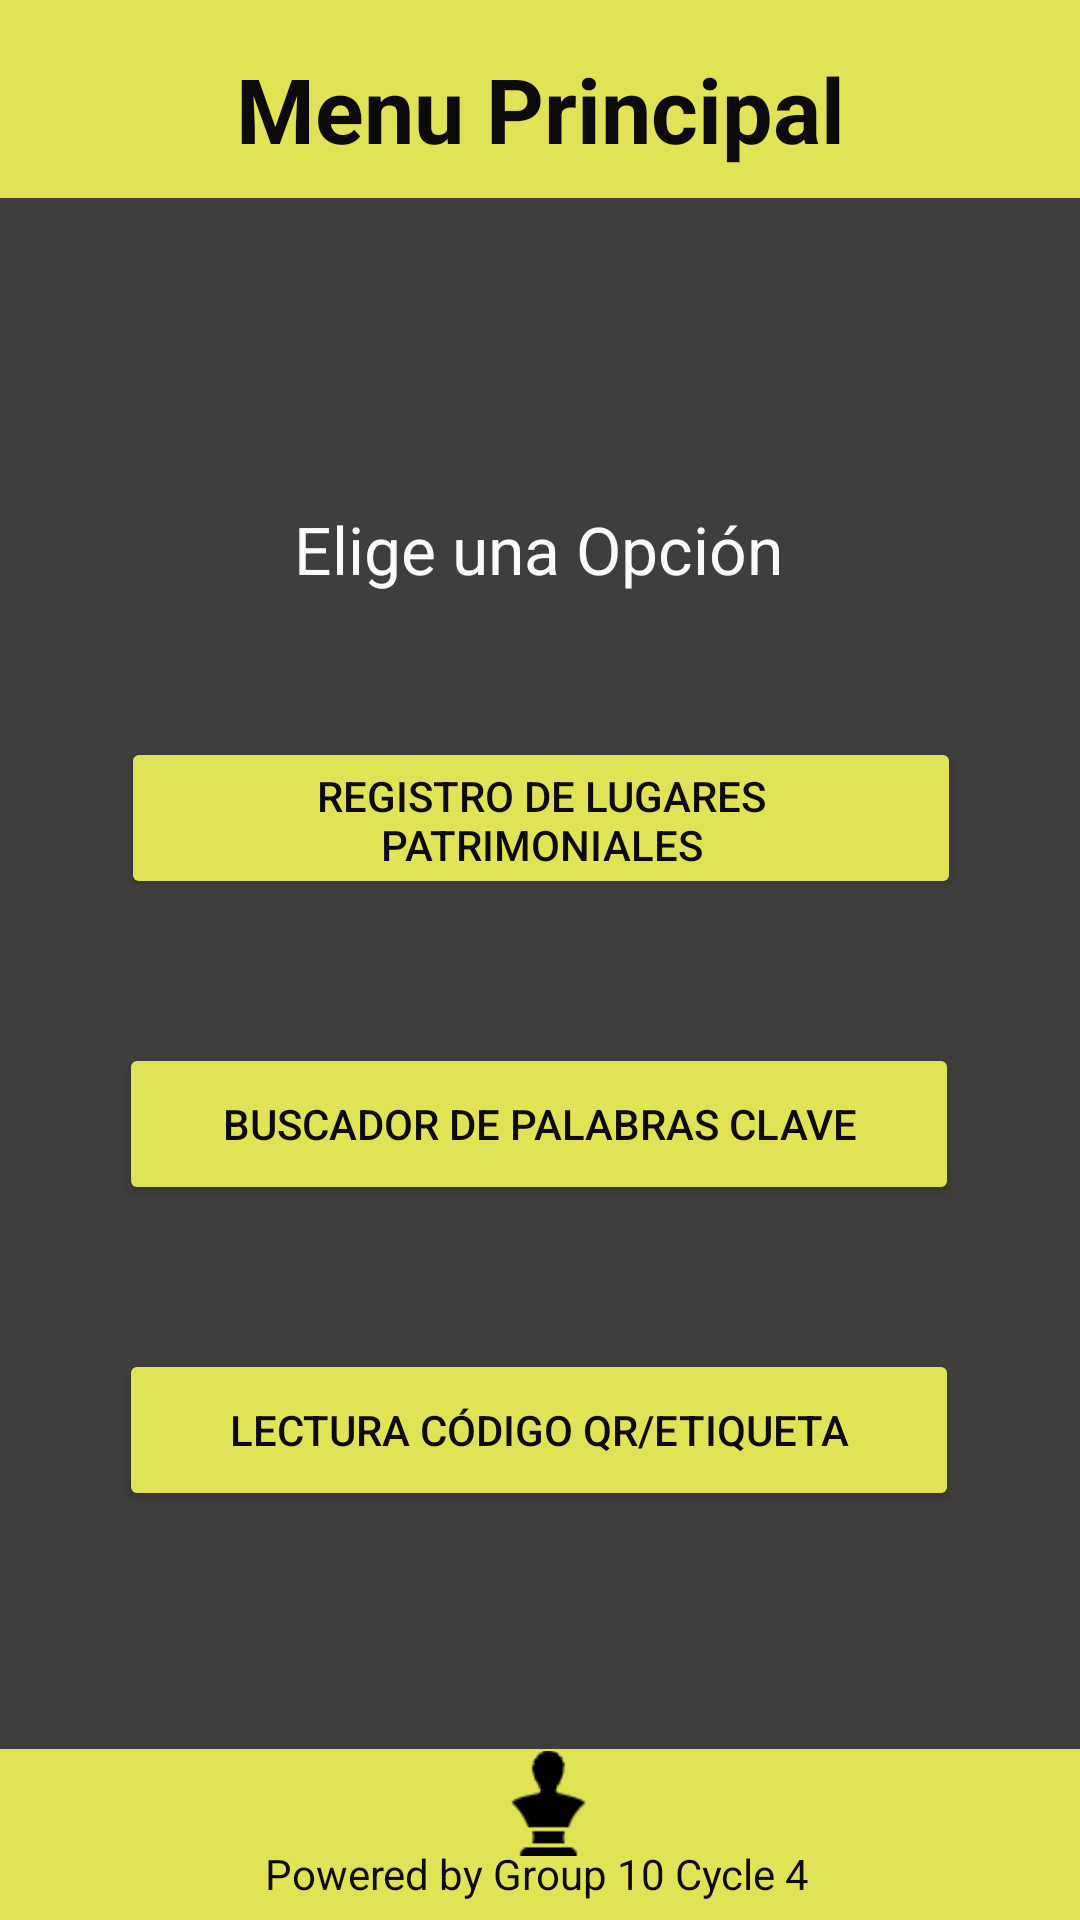

Reconstruct the res/layout file that produces this screen, plus the resources it refers to.
<!-- AndroidManifest.xml: application theme Theme.AppCompat.Light.NoActionBar -->
<!-- res/layout/main_menu.xml -->
<?xml version="1.0" encoding="utf-8"?>
<androidx.constraintlayout.widget.ConstraintLayout xmlns:android="http://schemas.android.com/apk/res/android"
    xmlns:app="http://schemas.android.com/apk/res-auto"
    xmlns:tools="http://schemas.android.com/tools"
    android:layout_width="match_parent"
    android:layout_height="match_parent"
    android:background="#403D3D"
    tools:context=".MainMenu">

    
    <RelativeLayout
        android:id="@+id/top"
        android:layout_width="411dp"
        android:layout_height="66dp"
        android:layout_alignParentStart="true"
        android:layout_alignParentLeft="true"
        android:layout_alignParentTop="true"
        android:background="#E1E356"
        tools:ignore="MissingConstraints">

    </RelativeLayout>

    <TextView
        android:id="@+id/textView"
        android:layout_width="wrap_content"
        android:layout_height="wrap_content"
        android:layout_marginTop="16dp"
        android:text="Menu Principal"
        android:textColor="#0C0A0A"
        android:textSize="30sp"
        android:textStyle="bold"
        app:layout_constraintEnd_toEndOf="parent"
        app:layout_constraintStart_toStartOf="parent"
        app:layout_constraintTop_toTopOf="parent" />

    <TextView
        android:id="@+id/textView2"
        android:layout_width="wrap_content"
        android:layout_height="wrap_content"
        android:layout_marginTop="112dp"
        android:text="Elige una Opción"
        android:textColor="#FBF9F9"
        android:textSize="22sp"
        app:layout_constraintEnd_toEndOf="parent"
        app:layout_constraintHorizontal_bias="0.497"
        app:layout_constraintStart_toStartOf="parent"
        app:layout_constraintTop_toBottomOf="@+id/textView" />

    <Button
        android:id="@+id/Op_01"
        android:layout_width="280dp"
        android:layout_height="54dp"
        android:layout_marginTop="48dp"
        android:text="Registro de lugares patrimoniales"
        android:textColor="#0C0A0A"
        app:backgroundTint="#E1E356"
        app:cornerRadius="10dp"
        app:layout_constraintEnd_toEndOf="parent"
        app:layout_constraintHorizontal_bias="0.503"
        app:layout_constraintStart_toStartOf="parent"
        app:layout_constraintTop_toBottomOf="@+id/textView2" />

    <Button
        android:id="@+id/Op_02"
        android:layout_width="280dp"
        android:layout_height="54dp"
        android:layout_marginTop="48dp"
        android:text="Buscador de Palabras Clave"
        android:textColor="#0C0A0A"
        app:backgroundTint="#E1E356"
        app:cornerRadius="10dp"
        app:layout_constraintEnd_toEndOf="parent"
        app:layout_constraintHorizontal_bias="0.496"
        app:layout_constraintStart_toStartOf="parent"
        app:layout_constraintTop_toBottomOf="@+id/Op_01" />

    <Button
        android:id="@+id/Op_03"
        android:layout_width="280dp"
        android:layout_height="54dp"
        android:layout_marginTop="48dp"
        android:text="Lectura código QR/Etiqueta"
        android:textColor="#0C0A0A"
        app:backgroundTint="#E1E356"
        app:cornerRadius="10dp"
        app:layout_constraintEnd_toEndOf="parent"
        app:layout_constraintHorizontal_bias="0.496"
        app:layout_constraintStart_toStartOf="parent"
        app:layout_constraintTop_toBottomOf="@+id/Op_02" />

    

    <RelativeLayout
        android:id="@+id/footer"
        android:layout_width="414dp"
        android:layout_height="57dp"
        android:layout_alignParentLeft="true"
        android:layout_alignParentTop="true"
        android:background="#E1E356"
        app:layout_constraintBottom_toBottomOf="parent"
        app:layout_constraintEnd_toEndOf="parent"
        app:layout_constraintStart_toStartOf="parent">

        <TextView
            android:id="@+id/textView3"
            android:layout_width="191dp"
            android:layout_height="22dp"
            android:layout_alignParentStart="true"
            android:layout_alignParentLeft="true"
            android:layout_alignParentTop="true"
            android:layout_alignParentEnd="true"
            android:layout_alignParentRight="true"
            android:layout_alignParentBottom="true"
            android:layout_marginStart="115dp"
            android:layout_marginLeft="115dp"
            android:layout_marginTop="32dp"
            android:layout_marginEnd="108dp"
            android:layout_marginRight="108dp"
            android:layout_marginBottom="3dp"
            android:text="Powered by Group 10 Cycle 4"
            android:textColor="#0C0A0A" />

        <ImageView
            android:id="@+id/imageView"
            android:layout_width="wrap_content"
            android:layout_height="36dp"
            android:layout_alignParentStart="true"
            android:layout_alignParentLeft="true"
            android:layout_alignParentEnd="true"
            android:layout_alignParentRight="true"
            android:layout_marginStart="192dp"
            android:layout_marginLeft="192dp"
            android:layout_marginEnd="187dp"
            android:layout_marginRight="187dp"
            app:srcCompat="@drawable/icons8_busto_52" />

    </RelativeLayout>

</androidx.constraintlayout.widget.ConstraintLayout>
<!-- resources referenced by this layout -->
<resources>
  <!-- drawable icons8_busto_52: png bitmap (drawable, 701 bytes) -->
</resources>
